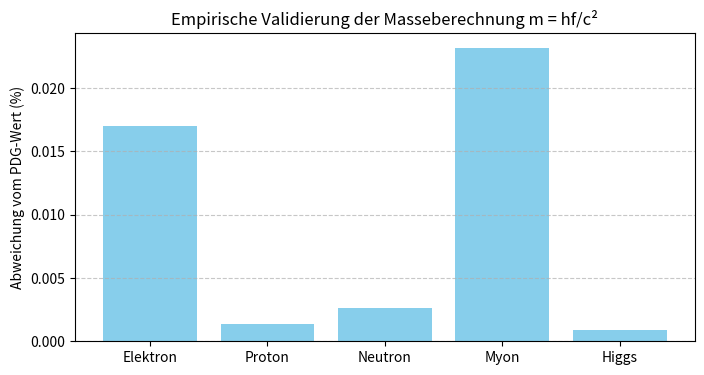

This chart was generated by the following Python code:
# Axiome als Python-Dictionary (direkt aus dem JSON übernommen)
axiome = [
    {"id": "A0", "name": "Das Nullfeld", "formal": "ΔΦ = 0", "text": "Prägeometrischer Zustand vor jeder Manifestation."},
    {"id": "A1", "name": "Frequenz ist primär", "formal": "f [Hz] primär", "text": "Frequenz ist die strukturierende Wiederholung selbst. Energie ist abgeleitet."},
    {"id": "A2", "name": "Information durch Unterscheidung", "formal": "I ∝ ΔΦ", "text": "ΔΦ=0 kein Sein. ΔΦ≠0 Realität beginnt."},
    {"id": "A3", "name": "Zeit ist emergent", "formal": "T = ΔΦ / f", "text": "Zeit emergiert aus Phasenfortschritt. T=1/f ist Spezialfall bei ΔΦ=2π."},
    {"id": "A4", "name": "Energie ist abgeleitet", "formal": "E = h·f", "text": "Energie ist messbare Wirkung der Frequenz."},
    {"id": "A5", "name": "Masse ist gebundene Frequenz", "formal": "m = h·f / c²", "text": "Masse ist stabilisierter Frequenzzustand. Frequenz erzeugt Masse."},
    {"id": "A6", "name": "Frequenzerhaltung", "formal": "∑ h·f_i = const", "text": "Frequenz bleibt erhalten. Energieerhaltung folgt als Konsequenz."}
]

import pandas as pd
df_axiome = pd.DataFrame(axiome)
df_axiome

formeln = [
    {"id": "F1", "name": "Emergente Zeit", "latex": "T = \Delta\Phi / f", "status": "emergent"},
    {"id": "F2", "name": "Masse", "latex": "m = hf/c^2", "status": "abgeleitet"},
    {"id": "F3", "name": "Energie", "latex": "E = hf", "status": "abgeleitet"},
    {"id": "F4", "name": "Frequenzerhaltung", "latex": "\sum E_i = \sum h f_i = const", "status": "Konsequenz"}
]
df_formeln = pd.DataFrame(formeln)
df_formeln

validierung = [
    {"Teilchen": "Elektron", "Frequenz (Hz)": 1.2358e20, "berechnet (kg)": 9.110932192767744e-31, "PDG (kg)": 9.1093837015e-31, "Abweichung %": 0.016999},
    {"Teilchen": "Proton", "Frequenz (Hz)": 2.2687e23, "berechnet (kg)": 1.672598467853389e-27, "PDG (kg)": 1.67262192369e-27, "Abweichung %": 0.001402},
    {"Teilchen": "Neutron", "Frequenz (Hz)": 2.2718e23, "berechnet (kg)": 1.674883942023771e-27, "PDG (kg)": 1.67492749804e-27, "Abweichung %": 0.002600},
    {"Teilchen": "Myon", "Frequenz (Hz)": 2.5554e22, "berechnet (kg)": 1.8839679661270994e-28, "PDG (kg)": 1.88353162e-28, "Abweichung %": 0.023166},
    {"Teilchen": "Higgs", "Frequenz (Hz)": 3.018e25, "berechnet (kg)": 2.225019692326675e-25, "PDG (kg)": 2.225e-25, "Abweichung %": 0.000885}
]
df_valid = pd.DataFrame(validierung)
df_valid

# Grafische Darstellung der Abweichungen
import matplotlib.pyplot as plt

plt.figure(figsize=(8,4))
plt.bar(df_valid["Teilchen"], df_valid["Abweichung %"], color="skyblue")
plt.ylabel("Abweichung vom PDG-Wert (%)")
plt.title("Empirische Validierung der Masseberechnung m = hf/c²")
plt.grid(axis='y', linestyle='--', alpha=0.7)
plt.show()

vorhersagen = [
    {"Name": "Berrangium Ω", "Symbol": "Ω", "Frequenz (Hz)": 3.907e21, "Energie (MeV)": 16.2, "Masse (kg)": 2.880434704413625e-29, "Widmung": "Christian Berrang"},
    {"Name": "Stöcker-Teilchen", "Symbol": "S", "Frequenz (Hz)": 1.27e24, "Energie (MeV)": 530, "Masse (kg)": 9.36307160124214e-27, "Widmung": "Prof. Dr. Horst Stöcker, FIAS Frankfurt — Mentor"}
]
df_vorher = pd.DataFrame(vorhersagen)
df_vorher

kette = [
    "Nullfeld (ΔΦ=0)",
    "Erste Phasendifferenzierung",
    "Frequenz f [primär]",
    "Phase ΔΦ",
    "Zeit T=ΔΦ/f [emergent]",
    "Energie E=hf [abgeleitet]",
    "Masse m=hf/c² [abgeleitet]",
    "Gravitation"
]
for step in kette:
    print("→", step)

constants = {"h": 6.62607015e-34, "c": 299792458.0, "G": 6.6743e-11, "k_B": 1.380649e-23}
for name, value in constants.items():
    print(f"{name} = {value:.6e}")
